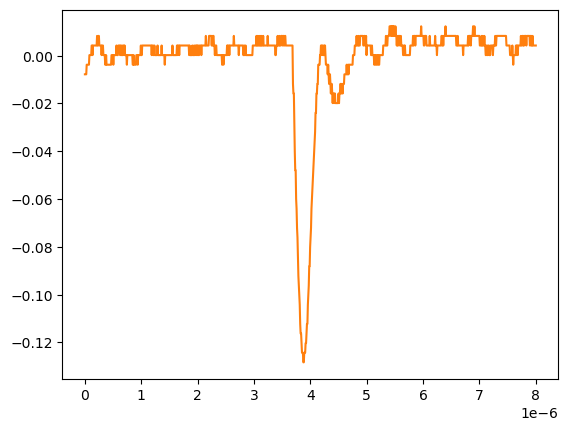

The data file committed next to this chart (first rows):
# KEYSIGHT TECHNOLOGIES, MSO-X 3024T, MY58262555, 07.30.2019051434
# time, 1
# 2024-09-12 15:47:39.888008
0.000000000000000000e+00, -7.778900000000000051e-03
8.008008008008007187e-09, -7.778900000000000051e-03
1.601601601601601437e-08, -7.778900000000000051e-03
2.402402402402402322e-08, -7.778900000000000051e-03
3.203203203203202875e-08, -3.758800000000000075e-03
4.004004004004003428e-08, -3.758800000000000075e-03
4.804804804804804643e-08, -3.758800000000000075e-03
5.605605605605605196e-08, -3.758800000000000075e-03
6.406406406406405750e-08, -3.758800000000000075e-03
7.207207207207206965e-08, -3.758800000000000075e-03
8.008008008008006856e-08, 2.613070000000000106e-04
8.808808808808808071e-08, 2.613070000000000106e-04
9.609609609609609286e-08, 2.613070000000000106e-04
1.041041041041040918e-07, 2.613070000000000106e-04
1.121121121121121039e-07, 2.613070000000000106e-04
1.201201201201201028e-07, 4.281410000000000250e-03
1.281281281281281150e-07, 4.281410000000000250e-03
1.361361361361361271e-07, 2.613070000000000106e-04
1.441441441441441393e-07, 4.281410000000000250e-03
1.521521521521521250e-07, 4.281410000000000250e-03
1.601601601601601371e-07, 4.281410000000000250e-03
1.681681681681681493e-07, 4.281410000000000250e-03
1.761761761761761614e-07, 4.281410000000000250e-03
1.841841841841841736e-07, 4.281410000000000250e-03
1.921921921921921857e-07, 4.281410000000000250e-03
2.002002002002001714e-07, 4.281410000000000250e-03
2.082082082082081836e-07, 4.281410000000000250e-03
2.162162162162161957e-07, 8.301499999999999851e-03
2.242242242242242079e-07, 4.281410000000000250e-03
2.322322322322322200e-07, 4.281410000000000250e-03
2.402402402402402057e-07, 8.301499999999999851e-03
2.482482482482482178e-07, 8.301499999999999851e-03
2.562562562562562300e-07, 4.281410000000000250e-03
2.642642642642642421e-07, 4.281410000000000250e-03
2.722722722722722543e-07, 4.281410000000000250e-03
2.802802802802802664e-07, 4.281410000000000250e-03
2.882882882882882786e-07, 4.281410000000000250e-03
2.962962962962962907e-07, 2.613070000000000106e-04
3.043043043043042499e-07, 4.281410000000000250e-03
3.123123123123122621e-07, 4.281410000000000250e-03
3.203203203203202742e-07, 4.281410000000000250e-03
3.283283283283282864e-07, 2.613070000000000106e-04
3.363363363363362985e-07, 2.613070000000000106e-04
3.443443443443443107e-07, 2.613070000000000106e-04
3.523523523523523228e-07, 2.613070000000000106e-04
3.603603603603603350e-07, -3.758800000000000075e-03
3.683683683683683471e-07, -3.758800000000000075e-03
3.763763763763763593e-07, 2.613070000000000106e-04
3.843843843843843714e-07, -3.758800000000000075e-03
3.923923923923923307e-07, -3.758800000000000075e-03
4.004004004004003428e-07, -3.758800000000000075e-03
4.084084084084083550e-07, -3.758800000000000075e-03
4.164164164164163671e-07, -3.758800000000000075e-03
4.244244244244243793e-07, -3.758800000000000075e-03
4.324324324324323914e-07, -3.758800000000000075e-03
4.404404404404404036e-07, -3.758800000000000075e-03
4.484484484484484157e-07, -3.758800000000000075e-03
4.564564564564564279e-07, -3.758800000000000075e-03
... 942 more rows
